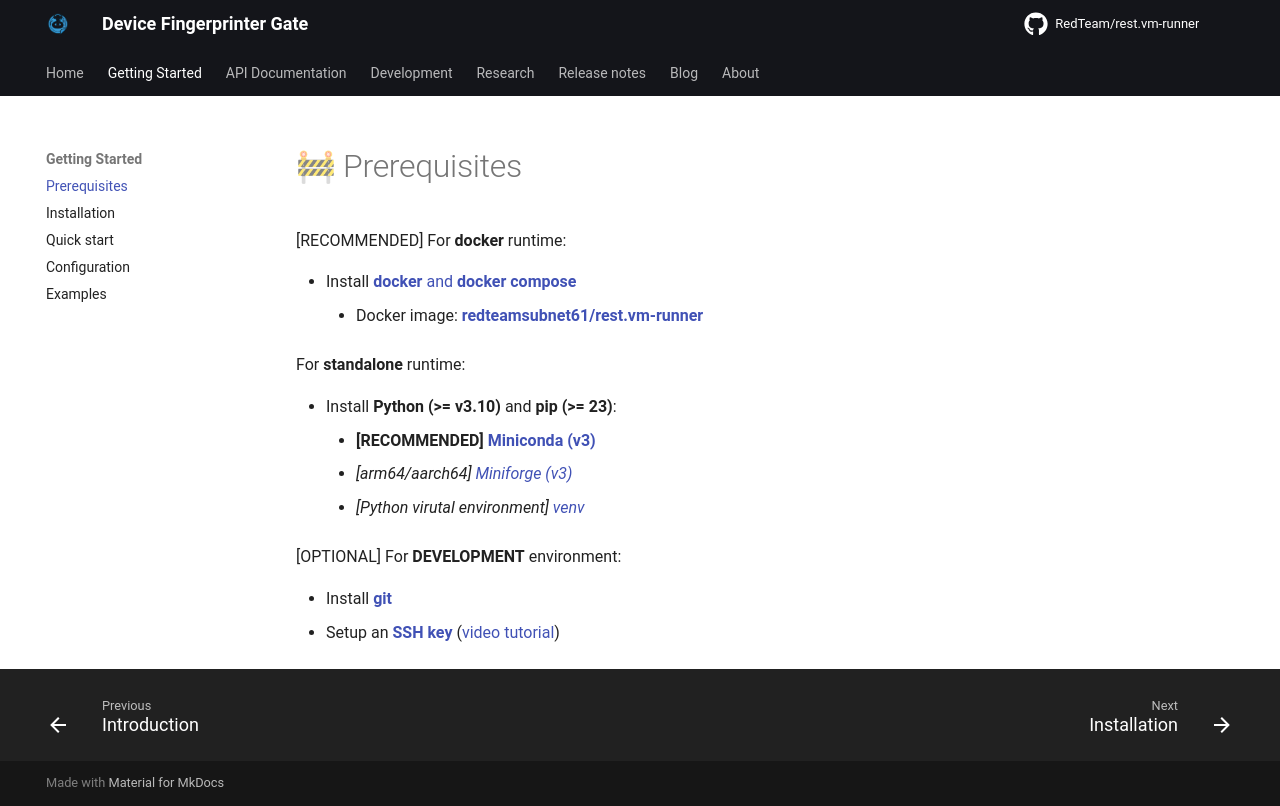

repository: RedTeamSubnet/rest-bv-bot-executer · page: pages/getting-started/prerequisites/index.html · generator: mkdocs

# 🚧 Prerequisites

<!-- *[OPTIONAL]* For **GPU (NVIDIA)**:

- Install **NVIDIA GPU driver (>= v453)** -->

[RECOMMENDED] For **docker** runtime:

- Install [**docker** and **docker compose**](https://docs.docker.com/engine/install)
    - Docker image: [**redteamsubnet61/rest.vm-runner**](https://hub.docker.com/r/redteamsubnet61/rest.vm-runner)
<!-- - *[OPTIONAL]* For **GPU (NVIDIA)**:
    - Install **[NVIDIA Container Toolkit](https://docs.nvidia.com/datacenter/cloud-native/container-toolkit/latest/install-guide.html) (>= v1)** -->

For **standalone** runtime:

- Install **Python (>= v3.10)** and **pip (>= 23)**:
    - **[RECOMMENDED] [Miniconda (v3)](https://www.anaconda.com/docs/getting-started/miniconda/install)**
    - *[arm64/aarch64]  [Miniforge (v3)](https://github.com/conda-forge/miniforge)*
    - *[Python virutal environment]  [venv](https://docs.python.org/3/library/venv.html)*
<!-- - *[OPTIONAL]* For **GPU (NVIDIA)**:
    - Install **NVIDIA CUDA (>= v11)** and **cuDNN (>= v8)** -->

[OPTIONAL] For **DEVELOPMENT** environment:

- Install [**git**](https://git-scm.com/downloads)
- Setup an [**SSH key**](https://docs.github.com/en/github/authenticating-to-github/connecting-to-github-with-ssh) ([video tutorial](https://www.youtube.com/watch?v=snCP3c7wXw0))
